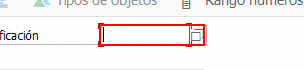
Workflow: SAP_CC01_IngresarDatos

Step 1: type "%[k(enter)]" into 'Número Modificacion' in window 'Crear reg.mstro.modif.: Acceso' (saplogon.exe)

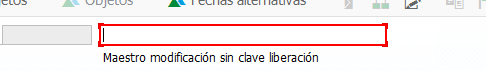
Step 2: type [in_NombreProductoBase] into 'Nombre  Base' in window 'Crear reg.mstro.modif.: Cab.modificación' (saplogon.exe)

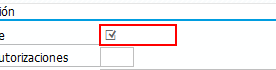
Step 3: type [in_FechaValidode] into 'Fecha' in window 'Crear reg.mstro.modif.: Cab.modificación' (saplogon.exe)

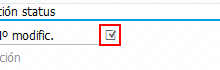
Step 4: type "01[k(enter)]" into 'Status' in window 'Crear reg.mstro.modif.: Cab.modificación' (saplogon.exe)

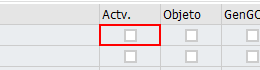
Step 5: check 'CheckBox  Actv.' in window 'Crear reg.mstro.modif.: Tipos de objeto' (saplogon.exe)

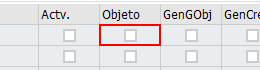
Step 6: check 'CheckBox  Objeto' in window 'Crear reg.mstro.modif.: Tipos de objeto' (saplogon.exe)

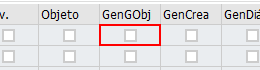
Step 7: check 'CheckBox  GenGObj' in window 'Crear reg.mstro.modif.: Tipos de objeto' (saplogon.exe)

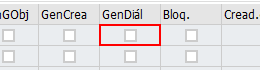
Step 8: check 'CheckBox  GenDiál' in window 'Crear reg.mstro.modif.: Tipos de objeto' (saplogon.exe)

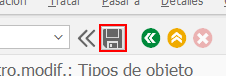
Step 9: click on 'Button  Grabar (Ctrl+S)' in window 'Crear reg.mstro.modif.: Tipos de objeto' (saplogon.exe)

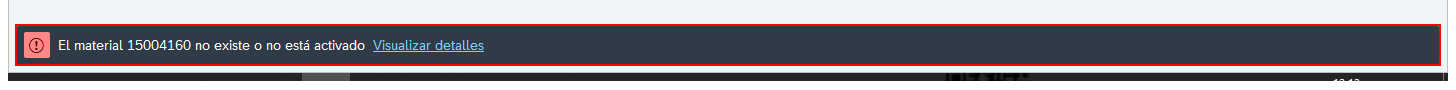
Step 10: Read Statusbar 'Statusbar El' on 'sbar' (saplogon.exe)
